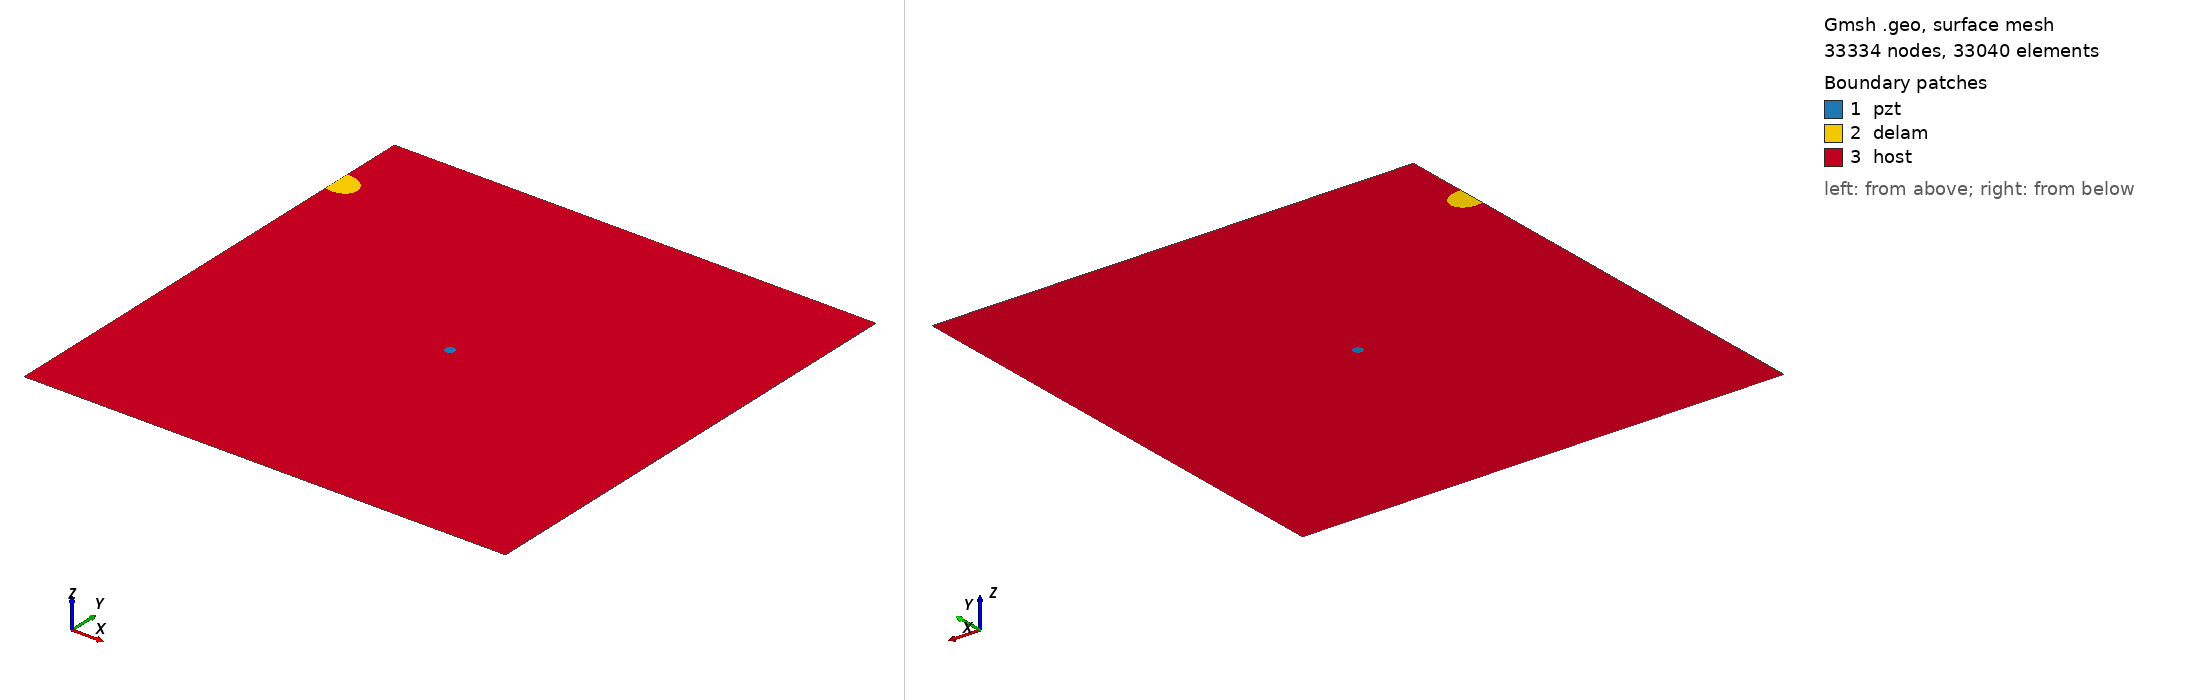

Gmsh geometry script, surface-meshed: 33334 nodes, 33040 surface elements. Boundary patches (legend numbers): 1 pzt, 2 delam, 3 host. Left view from above one corner, right view from below the opposite corner. Legend entries are the model's physical surfaces. The drawing asked Gmsh for element sizes between 1% and 20% of the model's largest extent; the script's own settings can give other sizes.

=== m1_rand_single_delam_390.geo (drawn) ===
SetFactory("OpenCASCADE");
L=0.500000; 
W=0.500000; 
a=0.019003; 
b=0.014825; 
x=0.005031; 
y=0.421089; 
alpha=0.913258 *Pi; 
r=0.005000; 
xpzt=0.250000; 
ypzt=0.250000; 
//+
Point(1) = {0, 0, 0, 1.0};
//+
Point(2) = {L, 0, 0, 1.0};
//+
Point(3) = {L, W, 0, 1.0};
//+
Point(4) = {0, W, 0, 1.0};
//+
Line(1) = {1, 2};
//+
Line(2) = {2, 3};
//+
Line(3) = {3, 4};
//+
Line(4) = {4, 1};
//+
Circle(5) = {xpzt, ypzt, -0, r, 0, 2*Pi};
//+
Ellipse(6) = {x, y, -0, a, b, 0, 2*Pi};
//+
Rotate {{0, 0, 1}, {x, y, 0}, alpha} {
  Curve{6}; 
}
//+
BooleanDifference{ Curve{6}; Delete; }{ Curve{4}; }
//+
Delete {
  Curve{6}; 
}
Delete {
  Curve{8}; 
}
//+
Delete {
  Curve{4}; 
}
//+
Line(9) = {8, 7};
//+
Line(10) = {4, 8};
//+
Line(11) = {7, 1};
//+
Curve Loop(1) = {5};
//+
Plane Surface(1) = {1};
//+
Curve Loop(2) = {9, 7};
//+
Plane Surface(2) = {2};
//+
Curve Loop(3) = {10, -7, 11, 1, 2, 3};
//+
Curve Loop(4) = {5};
//+
Plane Surface(3) = {3, 4};
//+
Point(9) = {xpzt, ypzt, 0, 1.0};
//+
Point{9} In Surface {1};// mesh node at centre of pzt
//+
Physical Surface("pzt") = {1};
//+
Physical Surface("delam") = {2};
//+
Physical Surface("host") = {3};

Mesh.Algorithm = 6; // Frontal
Mesh.CharacteristicLengthFactor = 0.068000;
Mesh.CharacteristicLengthMin = 0.001000;
Mesh.CharacteristicLengthMax = 0.200000;
Mesh.RecombineAll = 1; // Apply recombination algorithm
Mesh.SubdivisionAlgorithm = 1; // 1: all quadrangles
Mesh.Smoothing = 1;
